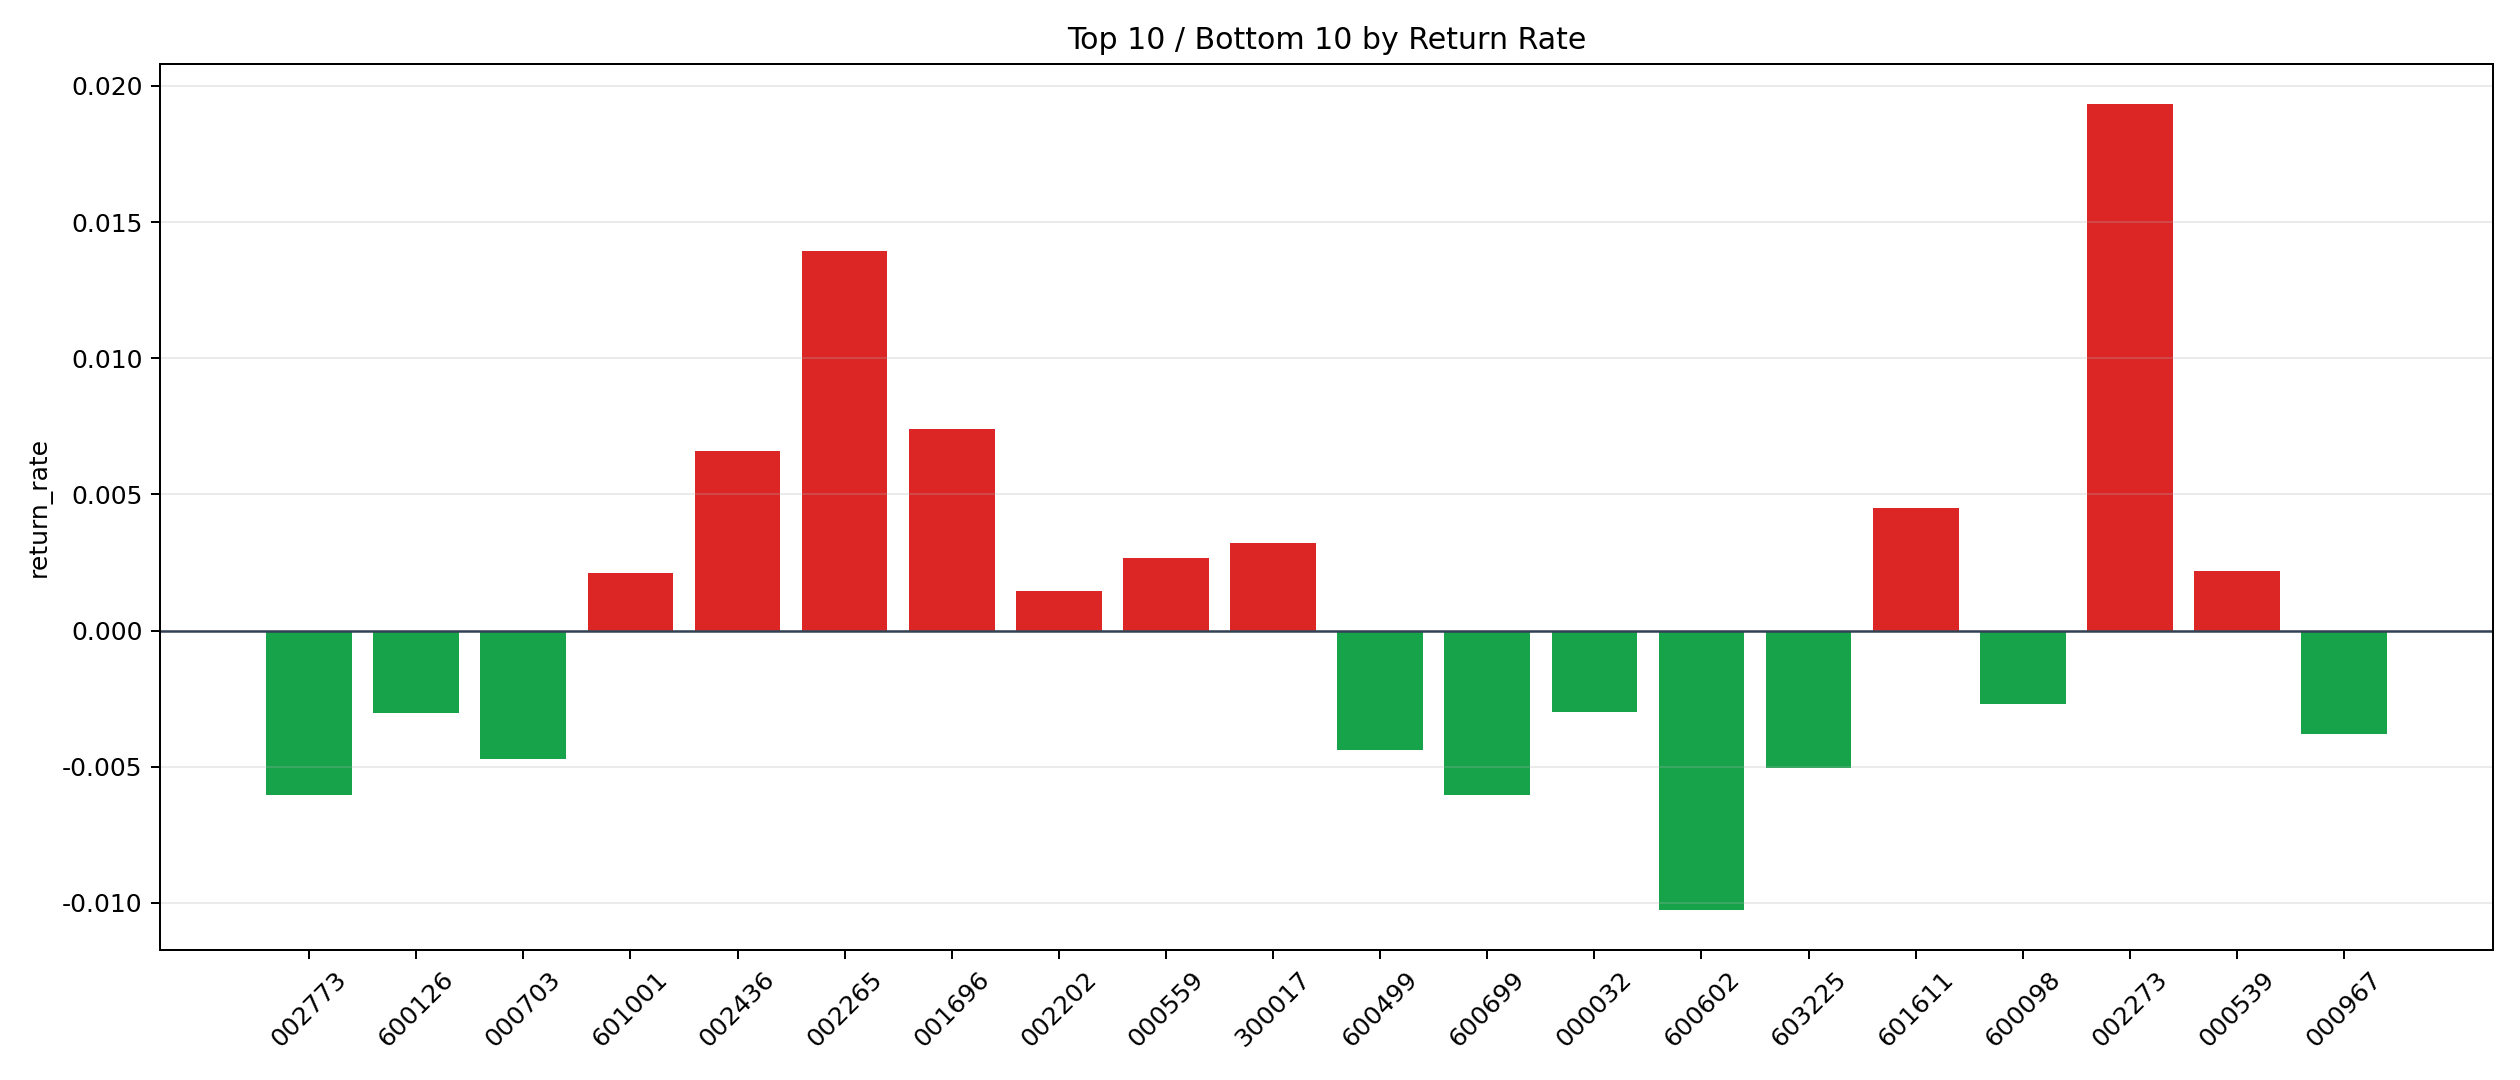

The data file committed next to this chart (first rows):
symbol, n_trades, total_pnl, total_entry_notional, return_rate
002273, 29, 10177, 526158, 0.01934
002265, 4, 977, 70176, 0.01392
001696, 5, 723.8, 97852, 0.007397
002436, 5, 656.3, 99772, 0.006578
601611, 6, 444.9, 98506, 0.004516
300017, 22, 1236, 382456, 0.003231
000559, 35, 1622, 606614, 0.002673
000539, 13, 509.2, 233328, 0.002182
601001, 6, 208.6, 98028, 0.002128
002202, 174, 4479, 3083506, 0.001453
300383, 3, 86.65, 60327, 0.001436
600295, 10, 234.1, 171136, 0.001368
000830, 6, 127.3, 99631, 0.001278
000951, 11, 233.1, 197112, 0.001183
300432, 6, 97.49, 98167, 0.0009931
603806, 6, 53.67, 99188, 0.0005411
600801, 6, 48.49, 98161, 0.000494
601179, 129, 408.1, 2499459, 0.0001633
600707, 42, 68.01, 673923, 0.0001009
600392, 11, 15.44, 194306, 0.00007948
000062, 25, 10.1, 412978, 0.00002447
300058, 293, -1094, 5492274, -0.0001992
600879, 37, -168.9, 642014, -0.0002631
000155, 45, -216.6, 805813, -0.0002688
300207, 25, -226.9, 397189, -0.0005713
600032, 54, -513.5, 886506, -0.0005793
000021, 21, -280.1, 355107, -0.0007887
002203, 11, -160.1, 195115, -0.0008205
002517, 5, -113, 99968, -0.00113
002195, 218, -4699, 3898716, -0.001205
600528, 61, -1277, 1045990, -0.001221
000537, 41, -926.2, 652614, -0.001419
002797, 278, -7866, 4958150, -0.001587
601212, 198, -5492, 3457334, -0.001589
300140, 27, -794.6, 460617, -0.001725
601139, 32, -947.7, 539513, -0.001757
600497, 194, -6174, 3446017, -0.001792
000027, 72, -2424, 1323602, -0.001831
002131, 507, -18888, 9639566, -0.001959
003035, 93, -3398, 1571765, -0.002162
000683, 126, -4791, 2185404, -0.002192
601666, 43, -1664, 759083, -0.002193
601118, 83, -3378, 1430078, -0.002362
000039, 6, -235.4, 99174, -0.002373
601699, 6, -238.4, 99243, -0.002402
000060, 11, -477.6, 195738, -0.00244
600583, 107, -4599, 1811382, -0.002539
002429, 52, -2392, 933245, -0.002563
600299, 6, -294, 113680, -0.002586
002624, 6, -260.8, 98695, -0.002643
600098, 61, -2736, 1019258, -0.002684
000032, 11, -591.2, 197677, -0.002991
600126, 106, -5185, 1714936, -0.003024
000967, 45, -2910, 765027, -0.003804
600499, 12, -859.5, 195537, -0.004396
000703, 6, -460.9, 97289, -0.004737
603225, 21, -1696, 336124, -0.005046
002773, 5, -574, 94863, -0.00605
600699, 37, -3949, 652200, -0.006054
600602, 20, -3532, 344537, -0.01025
